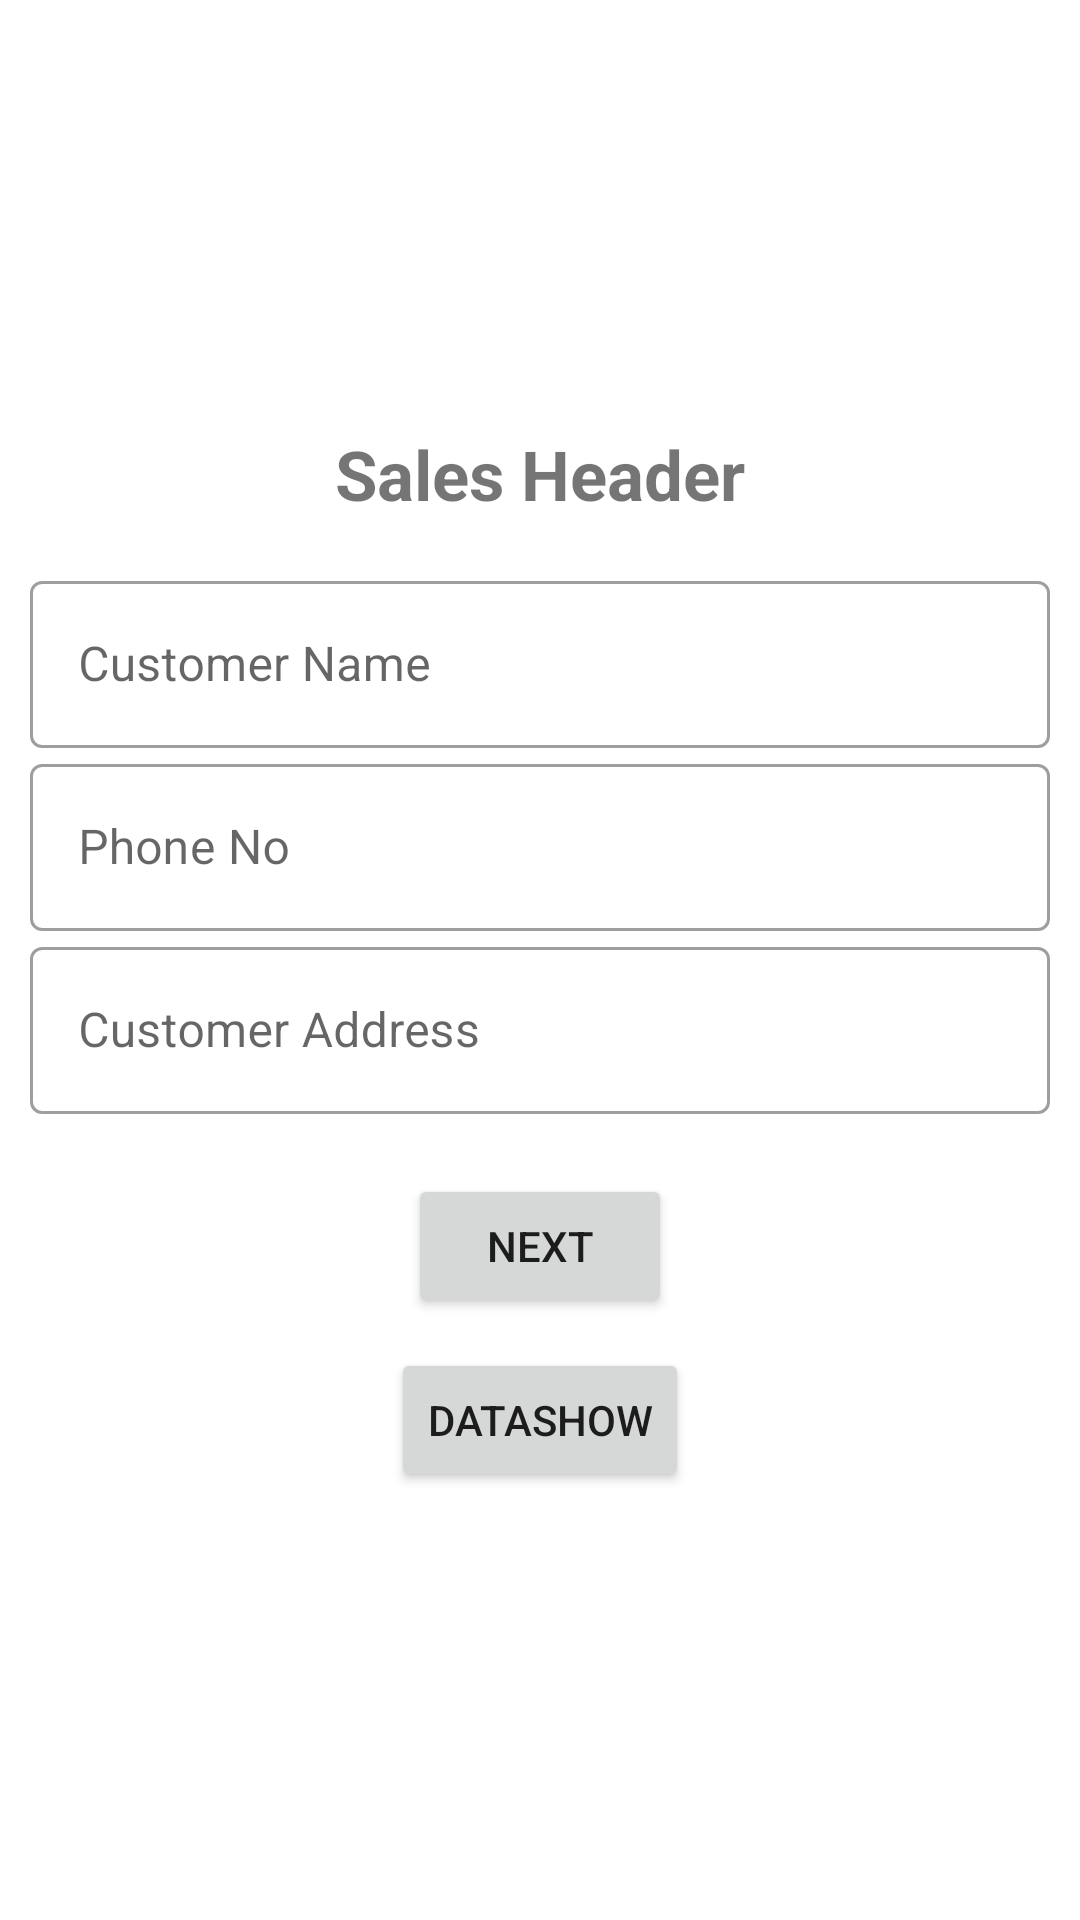

Produce the Android XML layout that renders to this screen, including the resource entries it uses.
<!-- AndroidManifest.xml: application theme Theme.Shopkeeper -->
<!-- res/layout/sales_header.xml -->
<?xml version="1.0" encoding="utf-8"?>
<RelativeLayout xmlns:android="http://schemas.android.com/apk/res/android"
    android:layout_width="match_parent"
    android:layout_height="match_parent"
    xmlns:tools="http://schemas.android.com/tools"
    android:layout_gravity="center_horizontal"
    android:gravity="center"
    tools:context=".salesfragment.salesheader">

    <TextView
        android:id="@+id/text_view_id"
        android:layout_height="wrap_content"
        android:layout_width="wrap_content"
        android:text="Sales Header"
        android:textSize="23sp"
        android:layout_marginBottom="15sp"
        android:layout_centerHorizontal="true"
        android:textStyle="bold"/>

    <com.google.android.material.textfield.TextInputLayout
        android:id="@+id/text_inputname"
        android:layout_width="match_parent"
        android:layout_height="wrap_content"
        android:hint="Customer Name"
        android:layout_marginStart="10dp"
        android:layout_marginEnd="10dp"
        android:layout_below="@id/text_view_id"
        style="@style/Widget.MaterialComponents.TextInputLayout.OutlinedBox">

        <com.google.android.material.textfield.TextInputEditText
            android:layout_width="match_parent"
            android:layout_height="wrap_content"
            />

    </com.google.android.material.textfield.TextInputLayout>

    <com.google.android.material.textfield.TextInputLayout
        android:id="@+id/text_inputnumber"
        android:layout_width="match_parent"
        android:layout_height="wrap_content"
        android:layout_marginStart="10dp"
        android:layout_marginEnd="10dp"
       android:layout_below="@id/text_inputname"
        android:hint="Phone No"
        style="@style/Widget.MaterialComponents.TextInputLayout.OutlinedBox">

        <com.google.android.material.textfield.TextInputEditText
            android:layout_width="match_parent"
            android:layout_height="wrap_content"
            android:inputType="phone"
            />

    </com.google.android.material.textfield.TextInputLayout>

    <com.google.android.material.textfield.TextInputLayout
        android:id="@+id/text_inputaddress"
        android:layout_width="match_parent"
        android:layout_height="wrap_content"
        android:hint="Customer Address"
        android:layout_marginStart="10dp"
        android:layout_marginEnd="10dp"
        android:layout_below="@id/text_inputnumber"
        style="@style/Widget.MaterialComponents.TextInputLayout.OutlinedBox">

        <com.google.android.material.textfield.TextInputEditText
            android:layout_width="match_parent"
            android:layout_height="wrap_content"
            android:maxLines="1"
            android:ellipsize="end"
            />

    </com.google.android.material.textfield.TextInputLayout>



    <Button
        android:id="@+id/Btn_next"
        android:layout_width="wrap_content"
        android:layout_height="wrap_content"
        android:text="Next"
        android:layout_marginTop="20dp"
        android:layout_centerHorizontal="true"
        android:layout_below="@id/text_inputaddress"
        />

    <Button
        android:id="@+id/Btn_show"
        android:layout_width="wrap_content"
        android:layout_height="wrap_content"
        android:text="DataShow"
        android:layout_marginTop="10dp"
        android:layout_centerHorizontal="true"
        android:layout_below="@id/Btn_next"
        />


</RelativeLayout>
<!-- resources referenced by this layout -->
<resources>
  <style name="Theme.Shopkeeper" parent="Theme.MaterialComponents.DayNight.DarkActionBar">
          
          <item name="colorPrimary">@color/purple_500</item>
          <item name="colorPrimaryVariant">@color/purple_700</item>
          <item name="colorOnPrimary">@color/white</item>
          
          <item name="colorSecondary">@color/teal_200</item>
          <item name="colorSecondaryVariant">@color/teal_700</item>
          <item name="colorOnSecondary">@color/black</item>
          
          <item name="android:statusBarColor" tools:targetApi="l">?attr/colorPrimaryVariant</item>
          
      </style>
  <!-- not gathered from this repository: default colours our renderer supplied (Android Studio template values) -->
  <color name="purple_500">#FF6200EE</color>
  <color name="purple_700">#FF3700B3</color>
  <color name="teal_200">#FF03DAC5</color>
  <color name="teal_700">#FF018786</color>
  <color name="black">#FF000000</color>
  <color name="white">#FFFFFFFF</color>
</resources>
